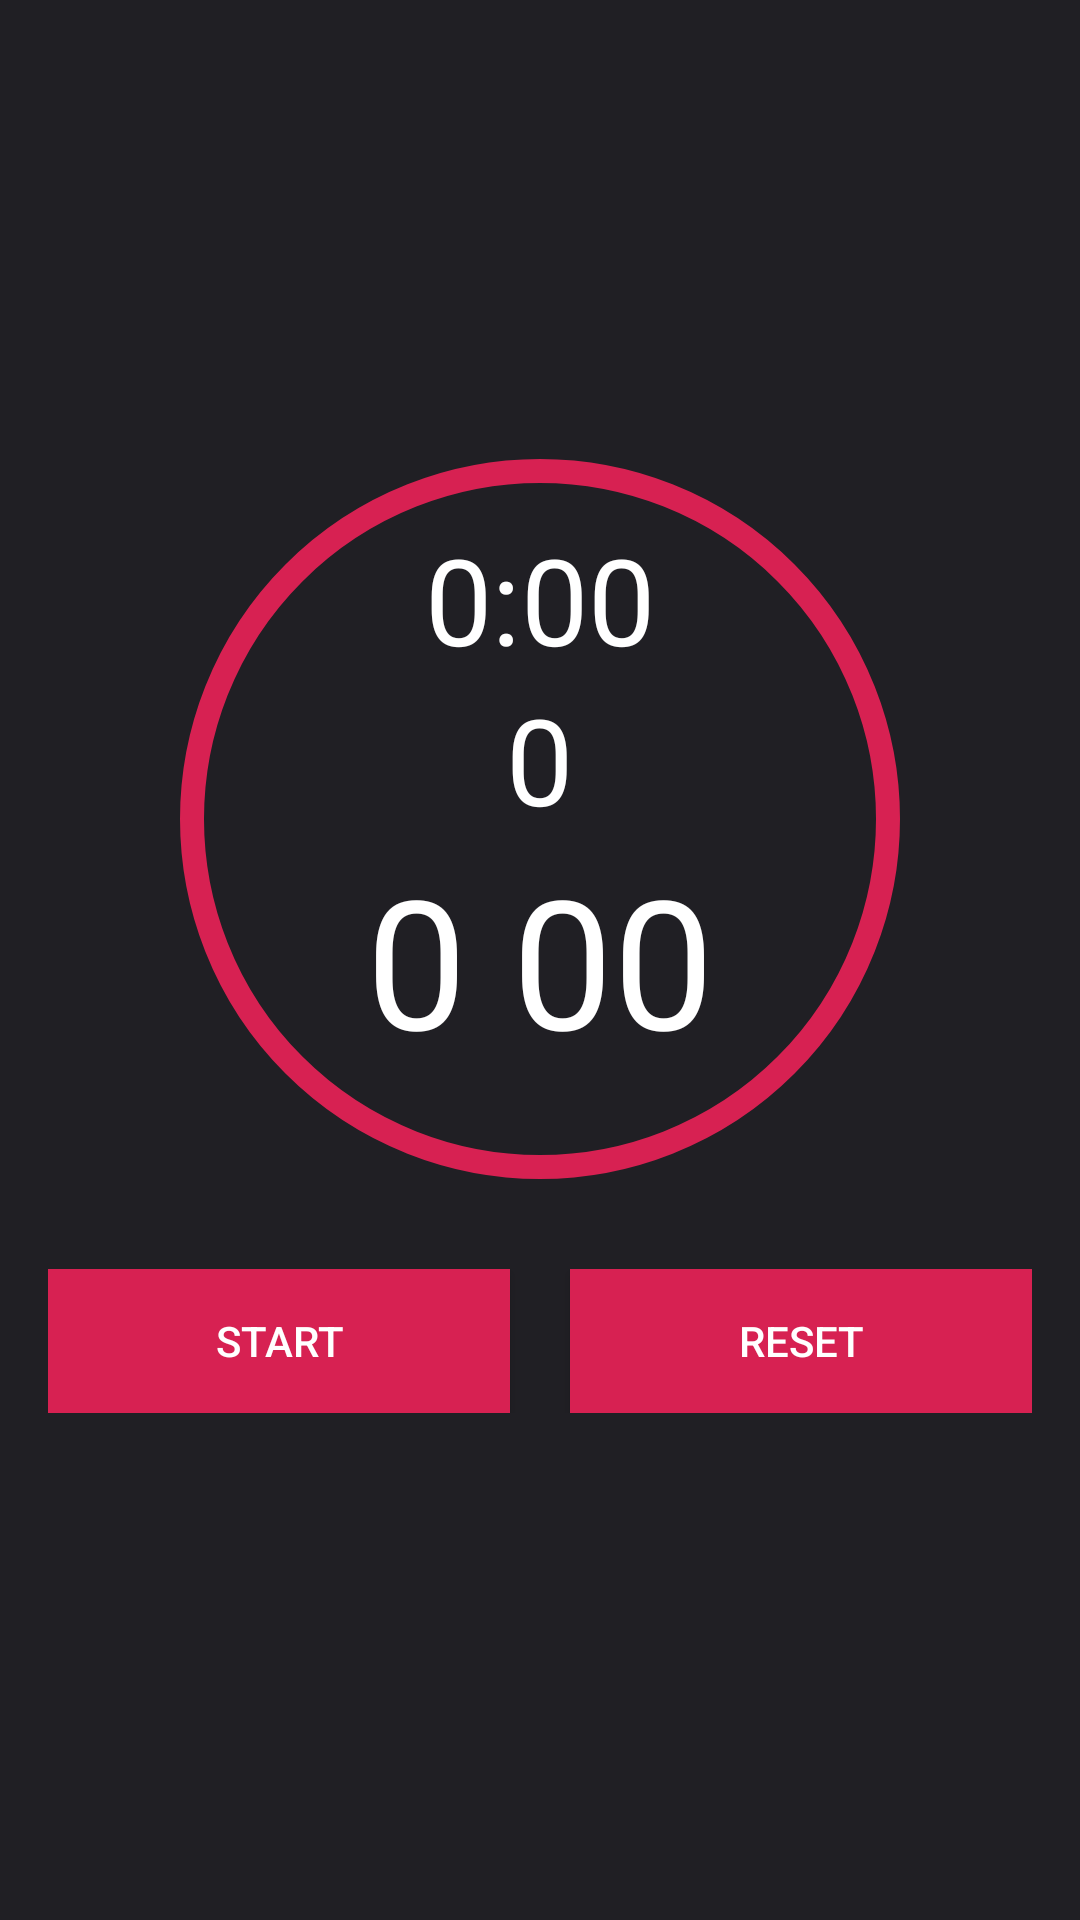

Produce the Android XML layout that renders to this screen, including the resource entries it uses.
<!-- AndroidManifest.xml: application theme AppTheme -->
<!-- res/layout/timer_lyt.xml -->
<?xml version="1.0" encoding="utf-8"?>
<LinearLayout xmlns:android="http://schemas.android.com/apk/res/android"
    xmlns:tools="http://schemas.android.com/tools"
    android:layout_width="match_parent"
    android:layout_height="match_parent"
    android:background="@color/colorPrimaryDark"
    android:orientation="vertical"
    android:paddingBottom="@dimen/activity_vertical_margin"
    android:paddingLeft="@dimen/activity_horizontal_margin"
    android:paddingRight="@dimen/activity_horizontal_margin"
    android:layout_gravity="center"
    android:gravity="center">

    <LinearLayout
        android:layout_width="match_parent"
        android:layout_height="wrap_content"
        android:layout_gravity="center"
        android:orientation="vertical"
        android:gravity="center" >
    <TextView
        android:id="@+id/section_name"
        android:layout_width="match_parent"
        android:layout_height="wrap_content"
        android:gravity="center"
        android:textSize="25sp"
        android:layout_margin="10dp"
        android:textColor="@color/colorPrimary"/>

    <RelativeLayout
        android:id="@+id/timer_lyt"
        android:layout_width="wrap_content"
        android:layout_height="wrap_content"
        android:background="@drawable/circle_bg"
        android:orientation="vertical"
        android:paddingTop="20dp">

        <TextView
            android:id="@+id/total_time"
            android:layout_width="wrap_content"
            android:layout_height="wrap_content"
            android:text="0:00"
            android:layout_gravity="top|center"
            android:gravity="top"
            android:layout_centerInParent="true"
            android:layout_alignParentTop="true"
            android:textColor="@android:color/white"
            android:textSize="40sp" />

        <TextView
            android:id="@+id/question_countdown"
            android:layout_width="wrap_content"
            android:layout_height="wrap_content"
            android:text="0"
            android:layout_below="@id/total_time"
            android:layout_gravity="center_horizontal|center_vertical"
            android:gravity="center_horizontal|center_vertical"
            android:textColor="@android:color/white"
            android:layout_centerInParent="true"
            android:layout_centerHorizontal="true"
            android:layout_centerVertical="true"
            android:textSize="40sp" />

        <TextView
            android:id="@+id/timer"
            android:layout_width="wrap_content"
            android:layout_height="wrap_content"
            android:text="0 00"
            android:layout_gravity="bottom|center"
            android:gravity="end|center"
            android:textColor="@android:color/white"
            android:textSize="60sp"
            android:layout_below="@+id/question_countdown"
            android:layout_centerInParent="true"/>

    </RelativeLayout>

    <LinearLayout
        android:layout_width="match_parent"
        android:layout_height="wrap_content"
        android:orientation="horizontal"
        android:layout_marginTop="30dp"
        android:weightSum="2">

    <Button
        android:id="@+id/start"
        android:layout_width="0dp"
        android:layout_height="wrap_content"
        android:layout_centerHorizontal="true"
        android:layout_centerVertical="true"
        android:textColor="@android:color/white"
        android:background="@color/colorPrimary"
        android:layout_weight="1"
        android:text="Start"/>

    <Button
        android:id="@+id/reset"
        android:layout_width="0dp"
        android:layout_height="wrap_content"
        android:layout_below="@+id/start"
        android:layout_centerHorizontal="true"
        android:layout_marginLeft="20dp"
        android:background="@color/colorPrimary"
        android:textColor="@android:color/white"
        android:layout_weight="1"
        android:text="Reset" />
    </LinearLayout>

    <TextView
        android:id="@+id/timer_completed"
        android:layout_width="match_parent"
        android:layout_height="wrap_content"
        android:gravity="center"
        android:textSize="25sp"
        android:layout_margin="10dp"
        android:visibility="gone"
        android:textColor="@color/white"/>

    <TextView
        android:id="@+id/section_done"
        android:layout_width="match_parent"
        android:layout_height="wrap_content"
        android:gravity="center"
        android:textSize="25sp"
        android:layout_margin="10dp"
        android:textColor="@color/colorPrimary"/>
        </LinearLayout>
</LinearLayout>
<!-- resources referenced by this layout -->
<resources>
  <color name="colorPrimary">#D72152</color>1
  <color name="colorPrimaryDark">#201F24</color>
  <color name="white">#FFFFFF</color>
  <dimen name="activity_horizontal_margin">16dp</dimen>
  <dimen name="activity_vertical_margin">16dp</dimen>
  <!-- drawable circle_bg (drawable) -->
  <?xml version="1.0" encoding="utf-8"?>
  <shape
      xmlns:android="http://schemas.android.com/apk/res/android"
      android:shape="oval">
      <stroke
          android:width="8dp"
          android:color="@color/colorPrimary"/>
  
      <solid
          android:color="@color/colorPrimaryDark"/>
  
      <size
          android:width="240dp"
          android:height="240dp"/>
  </shape>
  <style name="AppTheme" parent="Theme.AppCompat.Light.DarkActionBar">
          
          <item name="colorPrimary">@color/colorPrimary</item>
          <item name="colorPrimaryDark">@color/colorPrimaryDark</item>
          <item name="colorAccent">@color/colorAccent</item>
          <item name="windowActionBar">false</item>
          <item name="windowNoTitle">true</item>
      </style>
  <color name="colorAccent">#D72152</color>
</resources>
